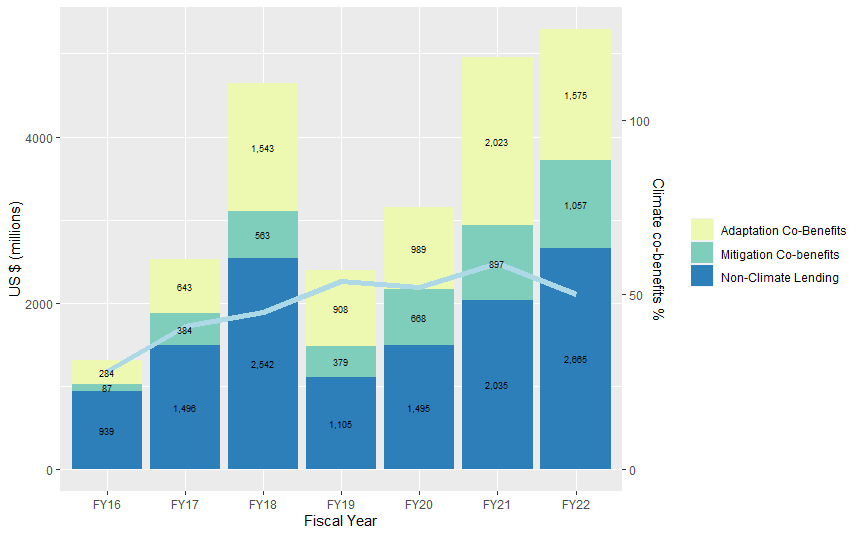

The file beside this chart, header and first rows:
Fiscal Year, Adaptation Co-Benefits ($m), Mitigation Co-benefits ($M), Non-Climate Lending ($M), Climate Co-Benefits %, , , , Total CCBs, , , , 
FY16, 284, 87, 939, 28%, , , , 371, , , , 
FY17, 643, 384, 1,496, 41%, , 1496, , 1027, , , , 
FY18, 1,543, 563, 2,542, 45%, , 2542, , 2106, , , , 
FY19, 908, 379, 1,105, 54%, , 1105, , 1287, , , , 
FY20, 989, 668, 1,495, 52%, , 1495, , 1657, , , , 
FY21, 2,023, 897, 2,035, 59%, , 2035, , 2920, , , , 
FY22, 1,575, 1,057, 2,665, 50%, , 2665, , 2632, , 7.09, Absolute increase since Paris (FY16), 
